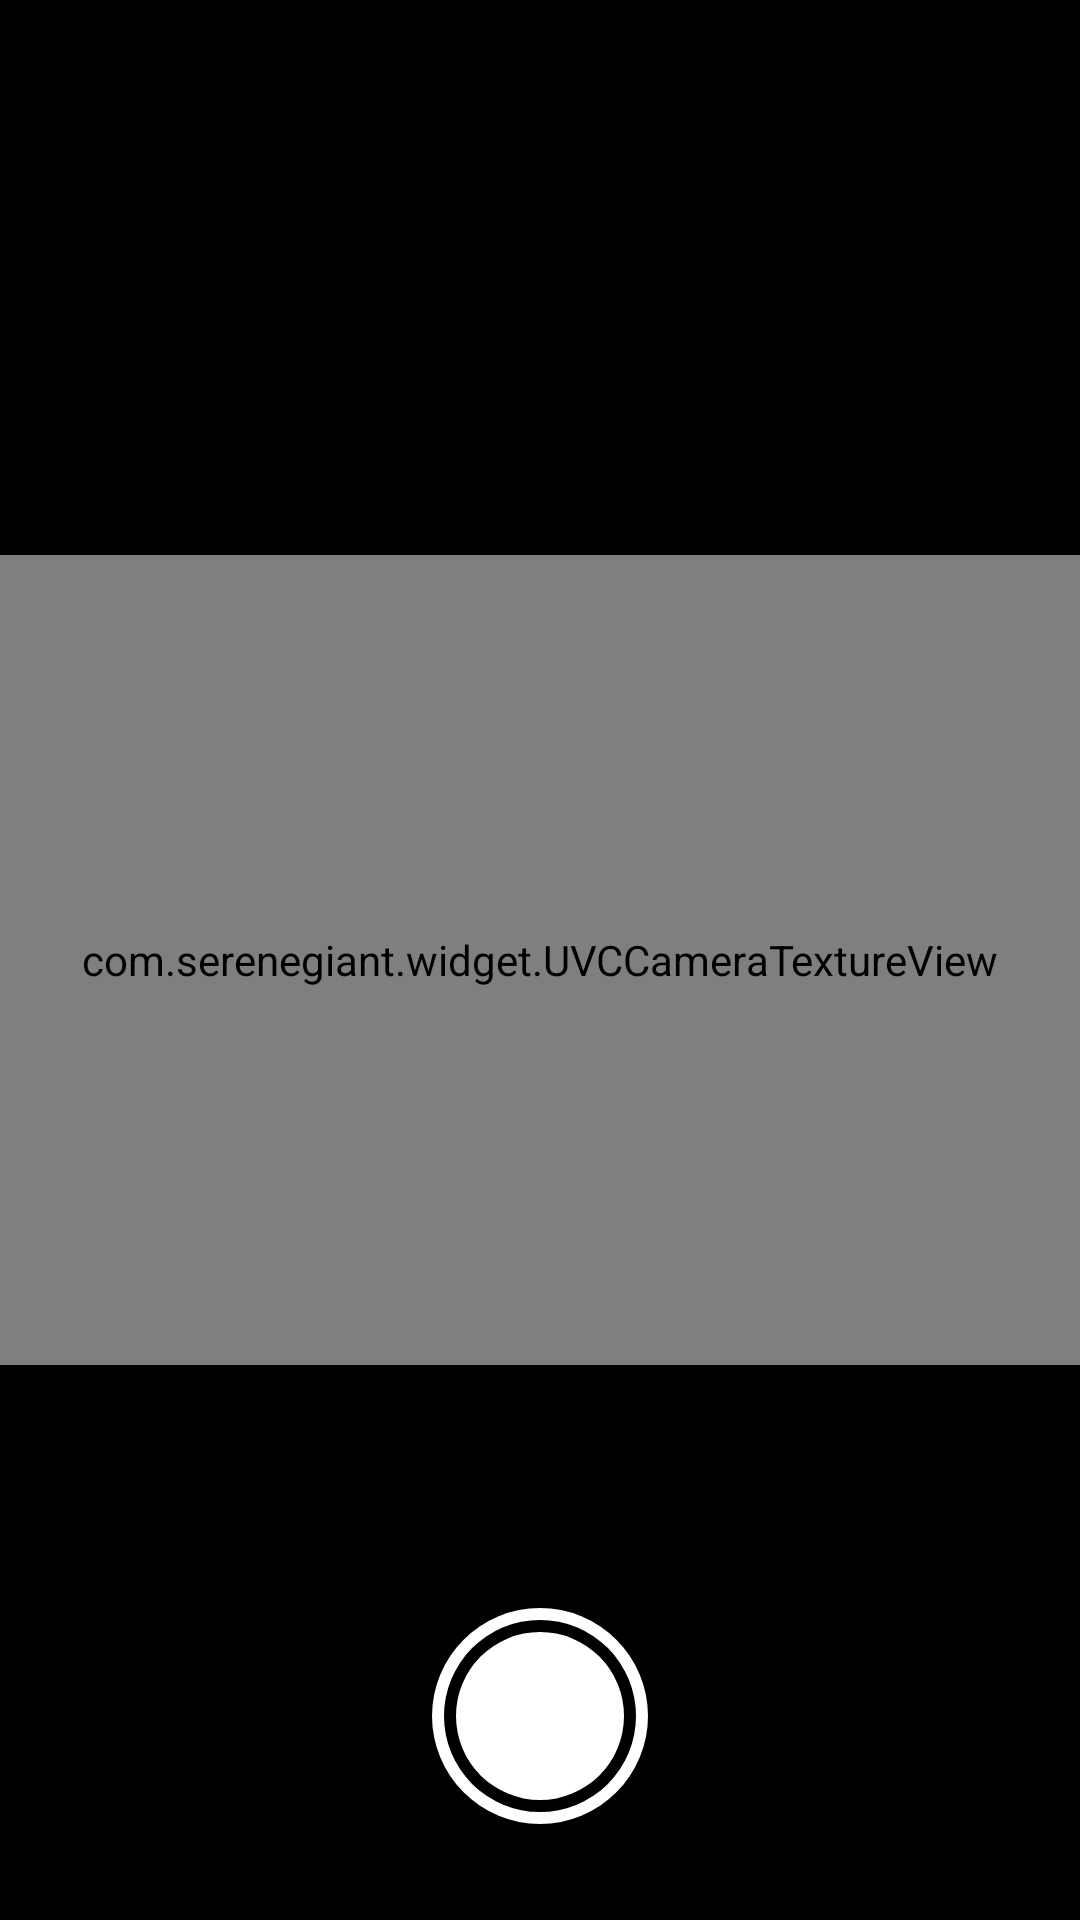

Here is an Android app screen rendered from its layout file. Give the layout XML and the strings, colors and styles it references.
<!-- AndroidManifest.xml: activity theme Theme.AppCompat.NoActionBar -->
<!-- res/layout/activity_usb_camera.xml -->
<?xml version="1.0" encoding="utf-8"?>

<androidx.constraintlayout.widget.ConstraintLayout xmlns:android="http://schemas.android.com/apk/res/android"
    xmlns:app="http://schemas.android.com/apk/res-auto"
    xmlns:tools="http://schemas.android.com/tools"
    android:layout_width="match_parent"
    android:layout_height="match_parent"
    android:background="@android:color/black"
    tools:context=".UsbCameraActivity">

    <com.serenegiant.widget.UVCCameraTextureView
        android:id="@+id/camera_view"
        android:layout_width="0dp"
        android:layout_height="0dp"
        app:layout_constraintBottom_toBottomOf="parent"
        app:layout_constraintEnd_toEndOf="parent"
        app:layout_constraintStart_toStartOf="parent"
        app:layout_constraintTop_toTopOf="parent"
        app:layout_constraintDimensionRatio="H,4:3" />

    <ImageButton
        android:id="@+id/capture_button"
        android:layout_width="72dp"
        android:layout_height="72dp"
        android:layout_marginBottom="32dp"
        android:background="@drawable/ic_capture_button"
        android:contentDescription="Capture Image"
        android:scaleType="fitCenter"
        app:layout_constraintBottom_toBottomOf="parent"
        app:layout_constraintEnd_toEndOf="parent"
        app:layout_constraintStart_toStartOf="parent" />

</androidx.constraintlayout.widget.ConstraintLayout>
<!-- resources referenced by this layout -->
<resources>
  <!-- drawable ic_capture_button (drawable) -->
  <?xml version="1.0" encoding="utf-8"?>
  
  <layer-list xmlns:android="http://schemas.android.com/apk/res/android">
      <item>
          <shape android:shape="oval">
              <solid android:color="@android:color/white" />
              <size
                  android:width="72dp"
                  android:height="72dp" />
          </shape>
      </item>
      <item
          android:bottom="4dp"
          android:left="4dp"
          android:right="4dp"
          android:top="4dp">
          <shape android:shape="oval">
              <solid android:color="@android:color/black" />
          </shape>
      </item>
      <item
          android:bottom="8dp"
          android:left="8dp"
          android:right="8dp"
          android:top="8dp">
          <shape android:shape="oval">
              <solid android:color="@android:color/white" />
          </shape>
      </item>
  </layer-list>
</resources>
